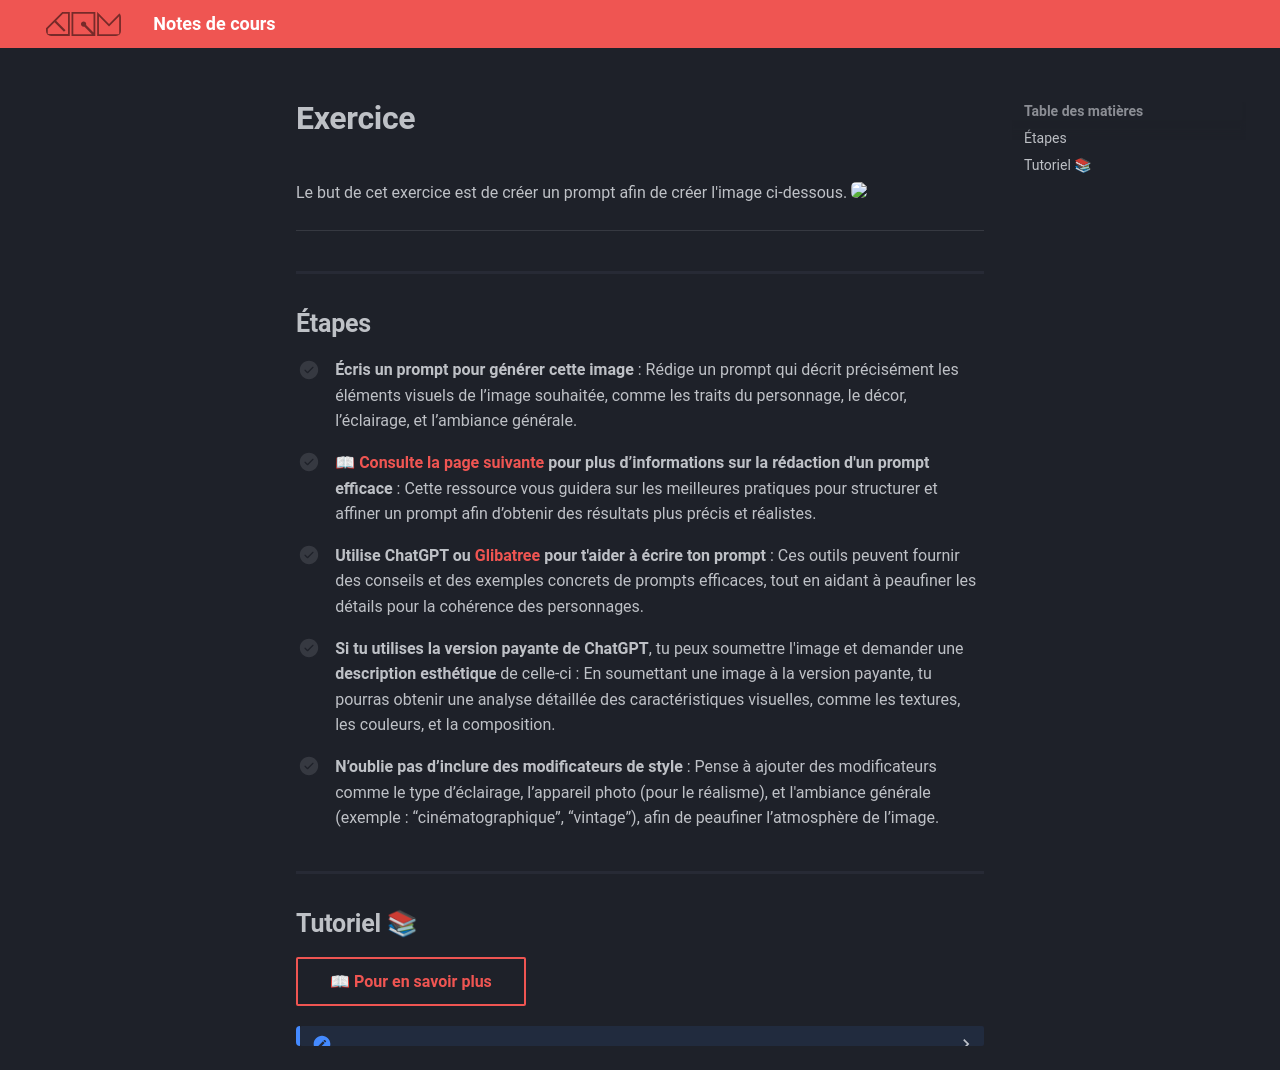

repository: GabChRichard/compendium · page: 582-312–video2-dom/exerices_ai/01_creation_prompt.html · generator: mkdocs

# Exercice

<style>.md-footer{display:none;}</style>
Le but de cet exercice est de créer un prompt afin de créer l'image ci-dessous.
<img src="../assets/image/01_prompt_pieuvre.png">
***

## Étapes

- [ ] **Écris un prompt pour générer cette image** : Rédige un prompt qui décrit précisément les éléments visuels de l’image souhaitée, comme les traits du personnage, le décor, l’éclairage, et l’ambiance générale.
  
- [ ] [📖 **Consulte la page suivante**](../ai/prompt.md) **pour plus d’informations sur la rédaction d'un prompt efficace** : Cette ressource vous guidera sur les meilleures pratiques pour structurer et affiner un prompt afin d’obtenir des résultats plus précis et réalistes.

- [ ] **Utilise ChatGPT ou [Glibatree](https://chatgpt.com/g/g-hfOosvOH7-glibatree-consistent-character-assistant) pour t'aider à écrire ton prompt** : Ces outils peuvent fournir des conseils et des exemples concrets de prompts efficaces, tout en aidant à peaufiner les détails pour la cohérence des personnages.

- [ ] **Si tu utilises la version payante de ChatGPT**, tu peux soumettre l'image et demander une **description esthétique** de celle-ci : En soumettant une image à la version payante, tu pourras obtenir une analyse détaillée des caractéristiques visuelles, comme les textures, les couleurs, et la composition.

- [ ] **N’oublie pas d’inclure des modificateurs de style** : Pense à ajouter des modificateurs comme le type d’éclairage, l’appareil photo (pour le réalisme), et l'ambiance générale (exemple : “cinématographique”, “vintage”), afin de peaufiner l’atmosphère de l’image.



## Tutoriel 📚

[📖 Pour en savoir plus](https://cmontmorency365-my.sharepoint.com/personal/flpilote_cmontmorency_qc_ca/_layouts/15/stream.aspx?id=%2Fpersonal%2Fflpilote%5Fcmontmorency%5Fqc%5Fca%2FDocuments%2F01%5Fcours%2F01%5Fcollege%2Fai%2Fmidjourney%2F02%5Fprompt%2Emov&nav=eyJyZWZlcnJhbEluZm8iOnsicmVmZXJyYWxBcHAiOiJPbmVEcml2ZUZvckJ1c2luZXNzIiwicmVmZXJyYWxBcHBQbGF0Zm9ybSI6IldlYiIsInJlZmVycmFsTW9kZSI6InZpZXciLCJyZWZlcnJhbFZpZXciOiJNeUZpbGVzTGlua0NvcHkifX0&nav=eyJyZWZlcnJhbEluZm8iOnsicmVmZXJyYWxBcHAiOiJPbmVEcml2ZUZvckJ1c2luZXNzIiwicmVmZXJyYWxBcHBQbGF0Zm9ybSI6IldlYiIsInJlZmVycmFsTW9kZSI6InZpZXciLCJyZWZlcnJhbFZpZXciOiJNeUZpbGVzTGlua0NvcHkifX0&ga=1){ .md-button }   <br>



<details>
  <summary></summary>

   - Une femme rousse à la peau claire, avec une pieuvre enroulée autour de son cou.
   - La scène se déroule dans une gare allemande des années 50, où des gens sont malades.
   - Le style doit être inspiré de l'œuvre de Gregory Crewdson.
   - L'esthétique de l'image doit évoquer une photographie Polaroid.

</details>
